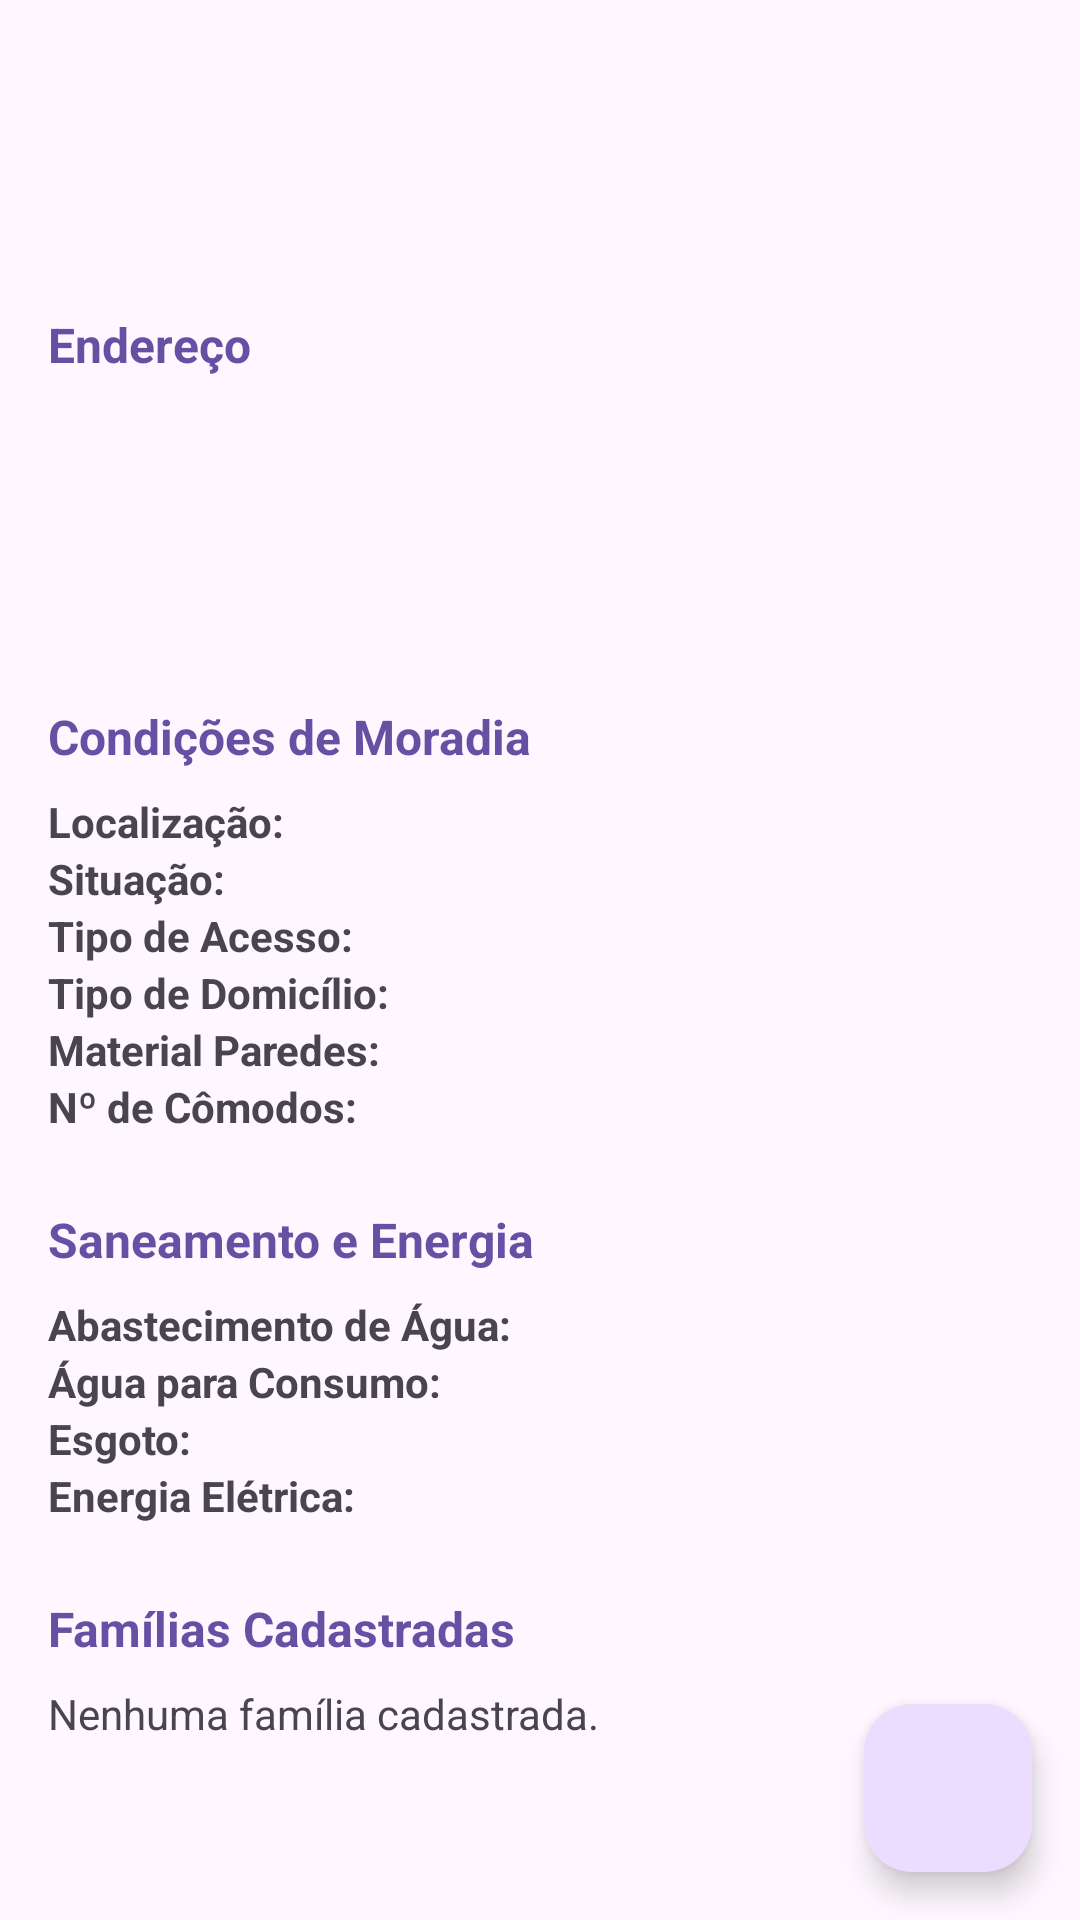

Here is an Android app screen rendered from its layout file. Give the layout XML and the strings, colors and styles it references.
<!-- AndroidManifest.xml: application theme Theme.ACSApp -->
<!-- res/layout/fragment_imovel_detail.xml -->
<?xml version="1.0" encoding="utf-8"?>
<androidx.coordinatorlayout.widget.CoordinatorLayout
    xmlns:android="http://schemas.android.com/apk/res/android"
    xmlns:app="http://schemas.android.com/apk/res-auto"
    xmlns:tools="http://schemas.android.com/tools"
    android:layout_width="match_parent"
    android:layout_height="match_parent"
    tools:context=".imovel.ImovelDetailFragment">

    <com.google.android.material.appbar.AppBarLayout
        android:layout_width="match_parent"
        android:layout_height="wrap_content">

        <androidx.appcompat.widget.Toolbar
            android:id="@+id/toolbarImovelDetail"
            android:layout_width="match_parent"
            android:layout_height="?attr/actionBarSize"
            app:navigationIcon="@drawable/ic_arrow_back"
            tools:title="Detalhes do Imóvel" />

    </com.google.android.material.appbar.AppBarLayout>

    <ScrollView
        android:layout_width="match_parent"
        android:layout_height="match_parent"
        app:layout_behavior="@string/appbar_scrolling_view_behavior">

        <LinearLayout
            android:layout_width="match_parent"
            android:layout_height="wrap_content"
            android:orientation="vertical"
            android:padding="16dp">

            <TextView style="@style/DetailSectionHeader" android:text="Endereço"/>
            <TextView android:id="@+id/detail_tipo_imovel" style="@style/DetailItem" tools:text="Tipo: Domicílio"/>
            <TextView android:id="@+id/detail_complemento" style="@style/DetailItem" tools:text="Complemento: Apto 101"/>
            <TextView android:id="@+id/detail_ponto_referencia" style="@style/DetailItem" tools:text="Referência: Perto do mercado"/>

            <TextView style="@style/DetailSectionHeader" android:text="Condições de Moradia"/>
            <GridLayout
                android:layout_width="match_parent"
                android:layout_height="wrap_content"
                android:columnCount="2">

                <TextView style="@style/DetailLabel" android:text="Localização:"/>
                <TextView android:id="@+id/detail_localizacao" style="@style/DetailValue" tools:text="Urbana"/>

                <TextView style="@style/DetailLabel" android:text="Situação:"/>
                <TextView android:id="@+id/detail_situacao" style="@style/DetailValue" tools:text="Próprio"/>

                <TextView style="@style/DetailLabel" android:text="Tipo de Acesso:"/>
                <TextView android:id="@+id/detail_tipo_acesso" style="@style/DetailValue" tools:text="Pavimento"/>

                <TextView style="@style/DetailLabel" android:text="Tipo de Domicílio:"/>
                <TextView android:id="@+id/detail_tipo_domicilio" style="@style/DetailValue" tools:text="Apartamento"/>

                <TextView style="@style/DetailLabel" android:text="Material Paredes:"/>
                <TextView android:id="@+id/detail_material" style="@style/DetailValue" tools:text="Alvenaria"/>

                <TextView style="@style/DetailLabel" android:text="Nº de Cômodos:"/>
                <TextView android:id="@+id/detail_comodos" style="@style/DetailValue" tools:text="5"/>
            </GridLayout>

            <TextView style="@style/DetailSectionHeader" android:text="Saneamento e Energia"/>
            <GridLayout
                android:layout_width="match_parent"
                android:layout_height="wrap_content"
                android:columnCount="2">

                <TextView style="@style/DetailLabel" android:text="Abastecimento de Água:"/>
                <TextView android:id="@+id/detail_abastecimento_agua" style="@style/DetailValue" tools:text="Rede encanada"/>

                <TextView style="@style/DetailLabel" android:text="Água para Consumo:"/>
                <TextView android:id="@+id/detail_agua_consumo" style="@style/DetailValue" tools:text="Filtrada"/>

                <TextView style="@style/DetailLabel" android:text="Esgoto:"/>
                <TextView android:id="@+id/detail_esgoto" style="@style/DetailValue" tools:text="Rede coletora"/>

                <TextView style="@style/DetailLabel" android:text="Energia Elétrica:"/>
                <TextView android:id="@+id/detail_energia" style="@style/DetailValue" tools:text="Sim"/>
            </GridLayout>

            <TextView style="@style/DetailSectionHeader" android:text="Famílias Cadastradas"/>
            <TextView
                android:id="@+id/text_no_families"
                android:layout_width="wrap_content"
                android:layout_height="wrap_content"
                android:text="Nenhuma família cadastrada."/>
        </LinearLayout>
    </ScrollView>

    <com.google.android.material.floatingactionbutton.FloatingActionButton
        android:id="@+id/fabAddFamilia"
        android:layout_width="wrap_content"
        android:layout_height="wrap_content"
        android:layout_gravity="bottom|end"
        android:layout_margin="16dp"
        android:src="@drawable/ic_add_person"
        app:tint="@android:color/white"
        android:contentDescription="Adicionar Família" />

</androidx.coordinatorlayout.widget.CoordinatorLayout>
<!-- resources referenced by this layout -->
<resources>
  <style name="DetailItem" parent="Widget.AppCompat.TextView">
          <item name="android:layout_width">wrap_content</item>
          <item name="android:layout_height">wrap_content</item>
          <item name="android:textSize">16sp</item>
          <item name="android:layout_marginBottom">4dp</item>
      </style>
  <style name="DetailLabel" parent="Widget.AppCompat.TextView">
          <item name="android:layout_width">wrap_content</item>
          <item name="android:layout_height">wrap_content</item>
          <item name="android:textStyle">bold</item>
          <item name="android:layout_marginEnd">8dp</item>
      </style>
  <style name="DetailSectionHeader" parent="Widget.AppCompat.TextView">
          <item name="android:layout_width">wrap_content</item>
          <item name="android:layout_height">wrap_content</item>
          <item name="android:layout_marginTop">24dp</item>
          <item name="android:layout_marginBottom">8dp</item>
          <item name="android:textSize">16sp</item>
          <item name="android:textStyle">bold</item>
          <item name="android:textColor">?attr/colorPrimary</item>
      </style>
  <style name="DetailValue" parent="Widget.AppCompat.TextView">
          <item name="android:layout_width">wrap_content</item>
          <item name="android:layout_height">wrap_content</item>
      </style>
  <style name="Theme.ACSApp" parent="Base.Theme.ACSApp" />
  <style name="Base.Theme.ACSApp" parent="Theme.Material3.Light.NoActionBar">
      </style>
</resources>
